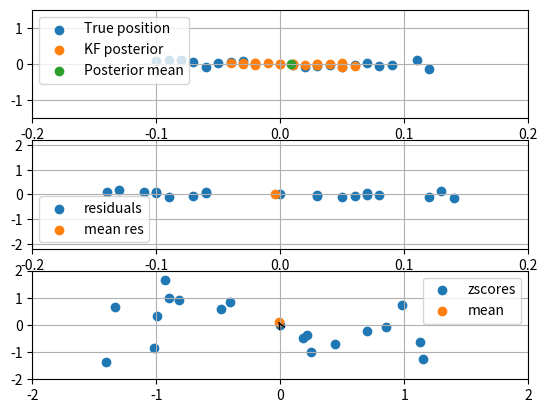
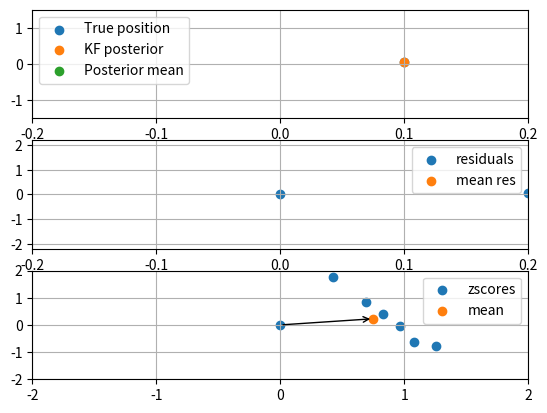
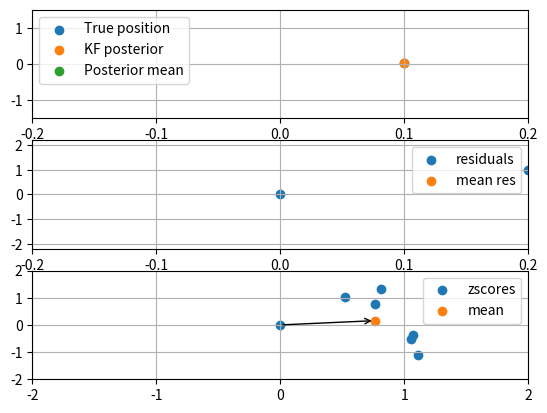
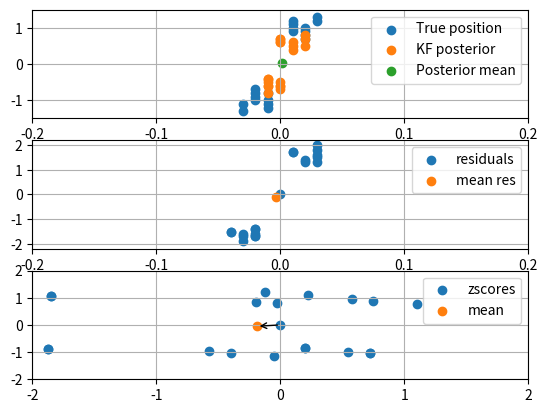

Write the Python code that produced these figures, in order.
import numpy as np
import pandas as pd
import matplotlib.pyplot as plt
from scipy.linalg import fractional_matrix_power


def get_max_eval_and_evec(xvec, yvec):
    vec = np.array([xvec, yvec]).T
    cov = 1 / (len(xvec) - 1) * vec.T @ vec
    eigs = np.linalg.eig(cov)
    max_idx = np.argmax(eigs.eigenvalues)
    min_idx = np.argmin(eigs.eigenvalues)

    return eigs.eigenvalues[max_idx], eigs.eigenvectors[:, max_idx]


def add_mahal(df):
    residx = df["residuals_x"][1:].to_numpy()
    residy = df["residuals_y"][1:].to_numpy()
    vec = np.array([residx, residy]).T

    mean = np.mean(vec, axis=0)
    centered = vec - mean
    cov = 1 / (len(residx) - 1) * (vec.T @ vec)

    mahals = []
    mahals.append(0)
    for x in vec:
        mahals.append(np.sqrt((x - mean) @ np.linalg.inv(cov) @ (x - mean).T))

    df["mahal"] = mahals
    return df


def add_zscores(df):
    xvec = df["residuals_x"][1:].to_numpy()
    yvec = df["residuals_y"][1:].to_numpy()

    vec = np.array([xvec, yvec]).T
    S = vec.T @ vec / (len(xvec) - 1)

    Sinvhalf = fractional_matrix_power(S, -0.5)

    normed_residuals_x = []
    normed_residuals_y = []
    normed_residuals_x.append(0)
    normed_residuals_y.append(0)
    for v in vec:
        res = Sinvhalf @ v
        normed_residuals_x.append(res[0])
        normed_residuals_y.append(res[1])

    print(
        "drift = ",
        np.sqrt(
            (np.sum(normed_residuals_x) / len(xvec)) ** 2
            + (np.sum(normed_residuals_y) / len(yvec)) ** 2
        ),
    )

    # x_std = np.std(xvec)
    # y_std = np.std(yvec)
    # # meanx = np.mean(residx)
    # # meany = np.mean(residy)
    # # meanx = np.mean(df["state_posts_x"].to_numpy())
    # # meany = np.mean(df["state_posts_y"].to_numpy())
    # meanx = 0
    # meany = 0

    # zscore_x = []
    # zscore_y = []

    # zscore_x.append(0)
    # zscore_y.append(0)
    # for x, y in zip(xvec, yvec):
    #     zscore_x.append((x - meanx) / x_std)
    #     zscore_y.append((y - meany) / y_std)

    df["zscore_x"] = normed_residuals_x
    df["zscore_y"] = normed_residuals_y
    return df


def add_residuals(df):
    # Add residuals
    residuals_x = []
    residuals_x.append(0)
    residuals_y = []
    residuals_y.append(0)
    for tx, px, ty, py in zip(
        df["true_pos_x"][1:],
        df["state_posts_x"][:-1],
        df["true_pos_y"][1:],
        df["state_posts_y"][:-1],
    ):
        residuals_x.append(tx - px)
        residuals_y.append(ty - py)

    df["residuals_x"] = residuals_x
    df["residuals_y"] = residuals_y
    return df


def plot(df, plot_name, max_evec_posts, max_evec_res):
    fig, ax = plt.subplots(3, 1)

    ax[0].scatter(df["true_pos_x"], df["true_pos_y"], label="True position")
    ax[0].scatter(df["state_posts_x"], df["state_posts_y"], label="KF posterior")
    # ax[0].annotate(
    #     "",
    #     xytext=(0, 0),
    #     xy=(max_evec_posts[0], max_evec_posts[1]),
    #     arrowprops=dict(arrowstyle="->"),
    # )
    ax[0].scatter(
        np.mean(df["state_posts_x"].to_numpy()),
        np.mean(df["state_posts_y"].to_numpy()),
        label="Posterior mean",
    )
    ax[0].set_xlim(-0.2, 0.2)
    ax[0].set_ylim(-1.5, 1.5)
    ax[0].legend()
    ax[0].grid()
    ax[0].locator_params(axis="x", nbins=5)
    ax[0].locator_params(axis="y", nbins=5)

    ax[1].scatter(df["residuals_x"], df["residuals_y"], label="residuals")
    # ax[1].annotate(
    #     "",
    #     xytext=(0, 0),
    #     xy=(max_evec_res[0], max_evec_res[1]),
    #     arrowprops=dict(arrowstyle="->"),
    # )
    meanx = np.mean(df["residuals_x"][1:].to_numpy())
    meany = np.mean(df["residuals_y"][1:].to_numpy())
    ax[1].scatter(meanx, meany, label="mean res")

    ax[1].set_xlim(-0.2, 0.2)
    ax[1].set_ylim(-2.2, 2.2)

    ax[1].legend()
    ax[1].grid()
    ax[1].locator_params(axis="x", nbins=5)
    ax[1].locator_params(axis="y", nbins=5)

    ax[2].scatter(df["zscore_x"], df["zscore_y"], label="zscores")
    ax[2].set_xlim(-2, 2)
    ax[2].set_ylim(-2, 2)

    ax[2].scatter(
        np.mean(df["zscore_x"].to_numpy()),
        np.mean(df["zscore_y"].to_numpy()),
        label="mean",
    )
    ax[2].annotate(
        "",
        xytext=(0, 0),
        xy=(np.mean(df["zscore_x"].to_numpy()), np.mean(df["zscore_y"].to_numpy())),
        arrowprops=dict(arrowstyle="->"),
    )
    ax[2].legend()
    ax[2].grid()
    ax[2].locator_params(axis="x", nbins=5)
    ax[2].locator_params(axis="y", nbins=5)

    plt.savefig(plot_name)
    plt.close()


def run(df, plot_name):
    df = add_residuals(df)
    df = add_mahal(df)
    df = add_zscores(df)
    # Eigenvalue/PCA decomposition of posterior states
    max_eval_posts, max_evec_posts = get_max_eval_and_evec(
        df["state_posts_x"][1:].to_numpy(), df["state_posts_y"][1:].to_numpy()
    )

    # Eigenvalue/PCA decomposition of residuals
    max_eval_res, max_evec_res = get_max_eval_and_evec(
        df["residuals_x"][1:].to_numpy(), df["residuals_y"][1:].to_numpy()
    )

    plot(df, plot_name, max_evec_posts, max_evec_res)


df_random_noise = {
    "true_pos_x": [
        0.05,
        -0.08,
        0.12,
        -0.04,
        0.09,
        -0.10,
        0.03,
        0.07,
        -0.06,
        0.11,
        -0.02,
        0.04,
        -0.09,
        0.08,
        -0.03,
        0.06,
        -0.07,
        0.02,
        -0.05,
        0.01,
    ],
    "true_pos_y": [
        -0.07,
        0.11,
        -0.13,
        0.06,
        -0.02,
        0.09,
        -0.05,
        0.03,
        -0.08,
        0.12,
        -0.01,
        -0.04,
        0.10,
        -0.06,
        0.07,
        -0.02,
        0.05,
        -0.09,
        0.04,
        -0.03,
    ],
    "state_posts_x": [
        0.05,
        -0.02,
        0.06,
        0.01,
        0.04,
        -0.03,
        0.00,
        0.03,
        -0.02,
        0.05,
        0.01,
        0.02,
        -0.04,
        0.03,
        -0.01,
        0.03,
        -0.03,
        0.01,
        -0.02,
        0.00,
    ],
    "state_posts_y": [
        -0.07,
        0.02,
        -0.05,
        0.01,
        -0.01,
        0.03,
        -0.01,
        0.01,
        -0.03,
        0.04,
        0.00,
        -0.02,
        0.03,
        -0.02,
        0.02,
        -0.01,
        0.01,
        -0.03,
        0.02,
        -0.01,
    ],
}

df_random_noise = pd.DataFrame(df_random_noise)
run(df_random_noise, "random_noise.png")

df_drift_smooth = {
    "true_pos_x": [0.1, 0.3, 0.5, 0.7, 0.9, 1.1, 1.3],
    "true_pos_y": [0.05, 0.12, 0.18, 0.25, 0.32, 0.4, 0.48],
    "state_posts_x": [0.1, 0.27, 0.47, 0.66, 0.85, 1.03, 1.2],
    "state_posts_y": [0.05, 0.1, 0.16, 0.22, 0.29, 0.35, 0.42],
}
df_drift_smooth = pd.DataFrame(df_drift_smooth)
run(df_drift_smooth, "drift_smooth.png")


df_up_and_down = {
    "true_pos_x": [0.1, 0.3, 0.55, 0.8, 1.05, 1.26, 1.5],
    "true_pos_y": [0.02, 1, -0.2, 1.3, 0.6, 1.5, 0.9],
    "state_posts_x": [0.1, 0.27, 0.5, 0.76, 1, 1.2, 1.4],
    "state_posts_y": [0.02, 0.8, -0.0, 1.03, 0.75, 1.22, 0.99],
}

df_up_and_down = pd.DataFrame(df_up_and_down)
run(df_up_and_down, "drift_with_up_and_down.png")

df_high_var_y = {
    "true_pos_x": [
        0.02,
        -0.01,
        0.03,
        -0.02,
        0.01,
        -0.03,
        0.02,
        -0.01,
        0.01,
        -0.02,
        0.02,
        -0.01,
        0.03,
        -0.02,
        0.01,
        -0.03,
        0.02,
        -0.01,
        0.01,
        -0.02,
    ],
    "true_pos_y": [
        0.9,
        -1.1,
        1.2,
        -0.8,
        1.0,
        -1.3,
        0.7,
        -1.0,
        1.1,
        -0.9,
        0.8,
        -1.2,
        1.3,
        -0.7,
        0.9,
        -1.1,
        1.0,
        -0.8,
        1.2,
        -1.0,
    ],
    "state_posts_x": [
        0.02,
        0.00,
        0.02,
        -0.01,
        0.00,
        -0.01,
        0.01,
        0.00,
        0.00,
        -0.01,
        0.01,
        0.00,
        0.02,
        -0.01,
        0.00,
        -0.01,
        0.01,
        0.00,
        0.00,
        -0.01,
    ],
    "state_posts_y": [
        0.5,
        -0.6,
        0.7,
        -0.4,
        0.6,
        -0.8,
        0.4,
        -0.6,
        0.7,
        -0.5,
        0.5,
        -0.7,
        0.8,
        -0.4,
        0.6,
        -0.6,
        0.6,
        -0.5,
        0.7,
        -0.6,
    ],
}
run(pd.DataFrame(df_high_var_y), "high_variance_y.png")
